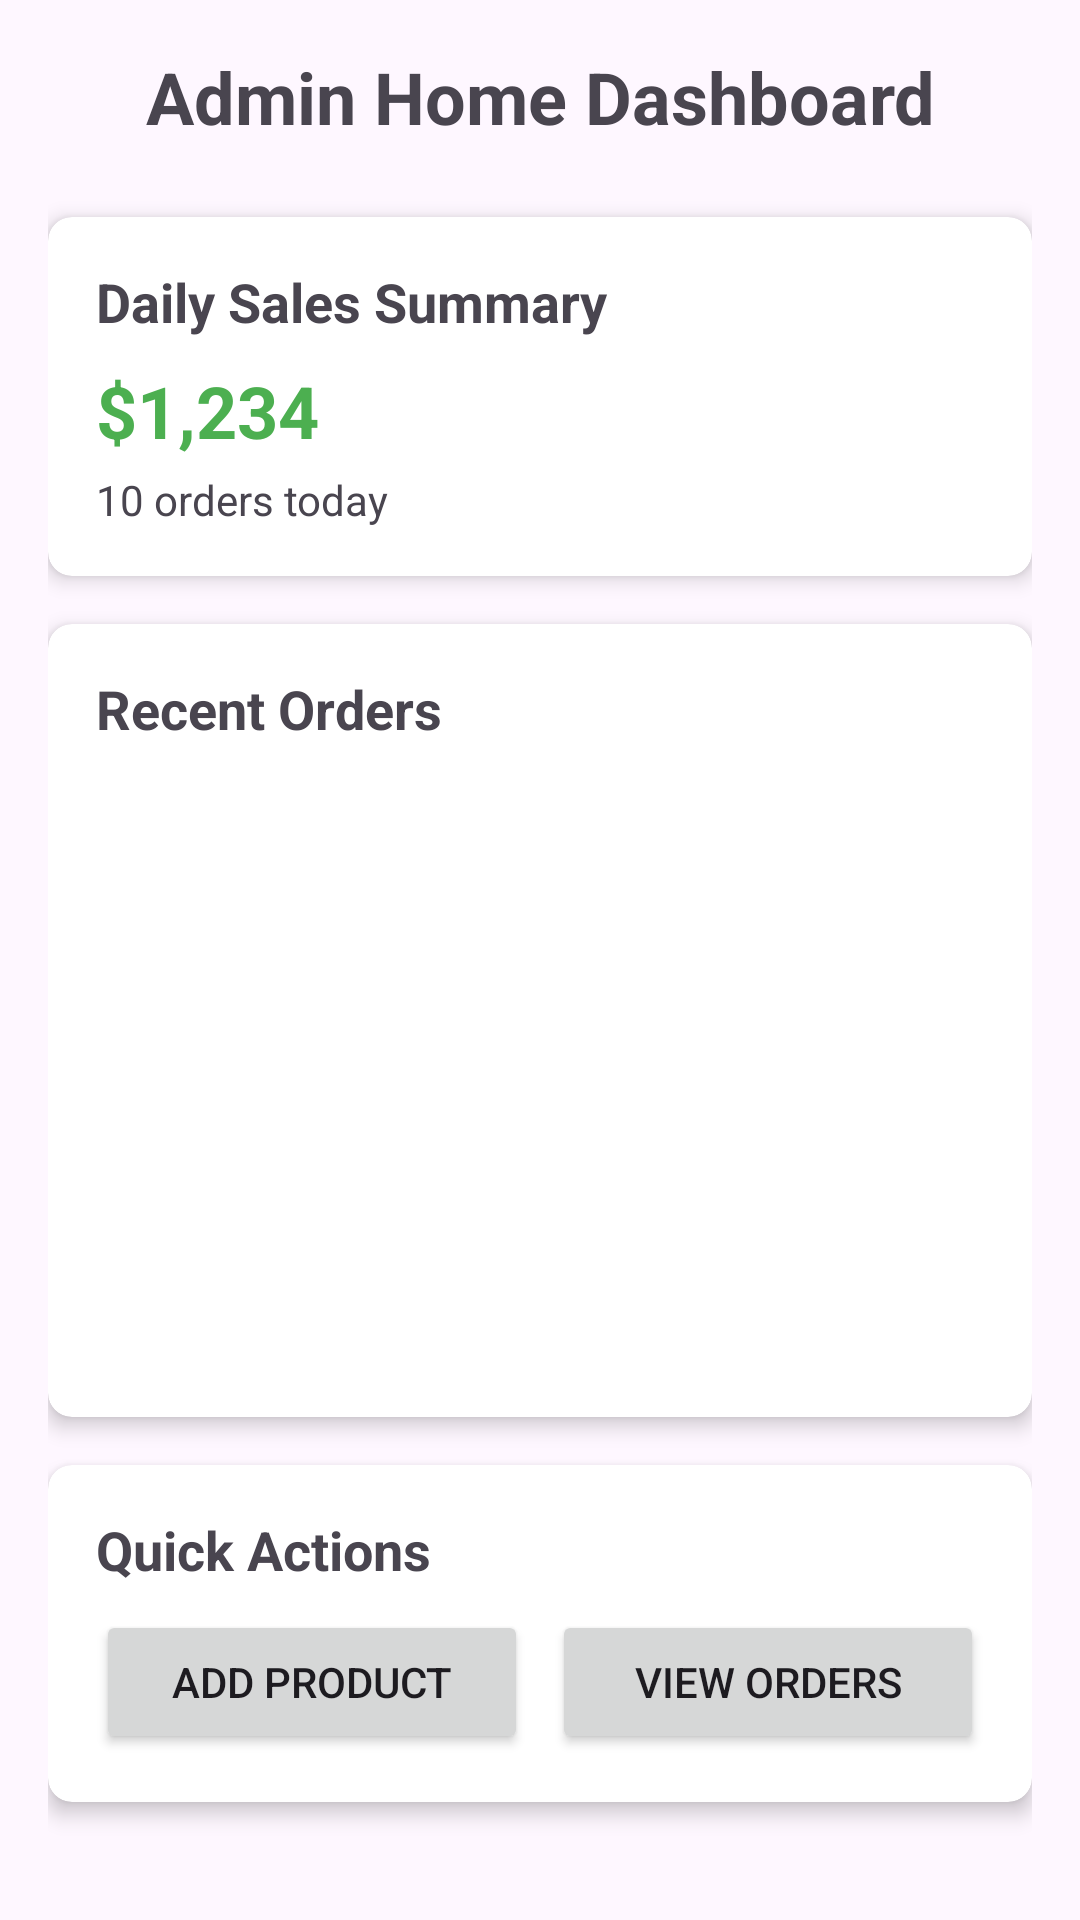

Layout XML and referenced resources for this Android screen:
<!-- AndroidManifest.xml: application theme Theme.SneakerHub -->
<!-- res/layout/fragment_home.xml -->
<?xml version="1.0" encoding="utf-8"?>
<androidx.constraintlayout.widget.ConstraintLayout
    xmlns:android="http://schemas.android.com/apk/res/android"
    xmlns:app="http://schemas.android.com/apk/res-auto"
    xmlns:tools="http://schemas.android.com/tools"
    android:layout_width="match_parent"
    android:layout_height="match_parent"
    android:padding="16dp"
    tools:context=".fragments.HomeFragment">

    <TextView
        android:id="@+id/text_home"
        android:layout_width="match_parent"
        android:layout_height="wrap_content"
        android:text="Admin Home Dashboard"
        android:textSize="24sp"
        android:textStyle="bold"
        android:gravity="center"
        app:layout_constraintEnd_toEndOf="parent"
        app:layout_constraintStart_toStartOf="parent"
        app:layout_constraintTop_toTopOf="parent" />

    <androidx.cardview.widget.CardView
        android:id="@+id/card_sales_summary"
        android:layout_width="match_parent"
        android:layout_height="wrap_content"
        android:layout_marginTop="24dp"
        app:cardCornerRadius="8dp"
        app:cardElevation="4dp"
        app:layout_constraintTop_toBottomOf="@id/text_home">

        <LinearLayout
            android:layout_width="match_parent"
            android:layout_height="wrap_content"
            android:orientation="vertical"
            android:padding="16dp">

            <TextView
                android:layout_width="match_parent"
                android:layout_height="wrap_content"
                android:text="Daily Sales Summary"
                android:textSize="18sp"
                android:textStyle="bold" />

            <TextView
                android:id="@+id/text_sales_amount"
                android:layout_width="match_parent"
                android:layout_height="wrap_content"
                android:layout_marginTop="8dp"
                android:text="$1,234"
                android:textSize="24sp"
                android:textStyle="bold"
                android:textColor="#4CAF50" />

            <TextView
                android:layout_width="match_parent"
                android:layout_height="wrap_content"
                android:text="10 orders today"
                android:layout_marginTop="4dp" />
        </LinearLayout>
    </androidx.cardview.widget.CardView>

    <androidx.cardview.widget.CardView
        android:id="@+id/card_recent_orders"
        android:layout_width="match_parent"
        android:layout_height="wrap_content"
        android:layout_marginTop="16dp"
        app:cardCornerRadius="8dp"
        app:cardElevation="4dp"
        app:layout_constraintTop_toBottomOf="@id/card_sales_summary">

        <LinearLayout
            android:layout_width="match_parent"
            android:layout_height="wrap_content"
            android:orientation="vertical"
            android:padding="16dp">

            <TextView
                android:layout_width="match_parent"
                android:layout_height="wrap_content"
                android:text="Recent Orders"
                android:textSize="18sp"
                android:textStyle="bold" />

            <ListView
                android:id="@+id/list_recent_orders"
                android:layout_width="match_parent"
                android:layout_height="200dp"
                android:layout_marginTop="8dp" />
        </LinearLayout>
    </androidx.cardview.widget.CardView>

    <androidx.cardview.widget.CardView
        android:id="@+id/card_quick_actions"
        android:layout_width="match_parent"
        android:layout_height="wrap_content"
        android:layout_marginTop="16dp"
        app:cardCornerRadius="8dp"
        app:cardElevation="4dp"
        app:layout_constraintTop_toBottomOf="@id/card_recent_orders">

        <LinearLayout
            android:layout_width="match_parent"
            android:layout_height="wrap_content"
            android:orientation="vertical"
            android:padding="16dp">

            <TextView
                android:layout_width="match_parent"
                android:layout_height="wrap_content"
                android:text="Quick Actions"
                android:textSize="18sp"
                android:textStyle="bold" />

            <LinearLayout
                android:layout_width="match_parent"
                android:layout_height="wrap_content"
                android:orientation="horizontal"
                android:layout_marginTop="8dp">

                <Button
                    android:id="@+id/btn_add_product"
                    android:layout_width="0dp"
                    android:layout_height="wrap_content"
                    android:layout_weight="1"
                    android:layout_marginEnd="8dp"
                    android:text="Add Product" />

                <Button
                    android:id="@+id/btn_view_orders"
                    android:layout_width="0dp"
                    android:layout_height="wrap_content"
                    android:layout_weight="1"
                    android:text="View Orders" />
            </LinearLayout>
        </LinearLayout>
    </androidx.cardview.widget.CardView>

</androidx.constraintlayout.widget.ConstraintLayout>
<!-- resources referenced by this layout -->
<resources>
  <style name="Theme.SneakerHub" parent="Base.Theme.SneakerHub" />
  <style name="Base.Theme.SneakerHub" parent="Theme.Material3.DayNight.NoActionBar">
          
          <item name="colorPrimary">#4CAF50</item>
          <item name="colorPrimaryVariant">#388E3C</item>
          <item name="colorOnPrimary">@android:color/white</item>
          
          <item name="colorSecondary">#2196F3</item>
          <item name="colorSecondaryVariant">#1976D2</item>
          <item name="colorOnSecondary">@android:color/white</item>
          
          <item name="android:statusBarColor" tools:targetApi="l">#388E3C</item>
      </style>
</resources>
